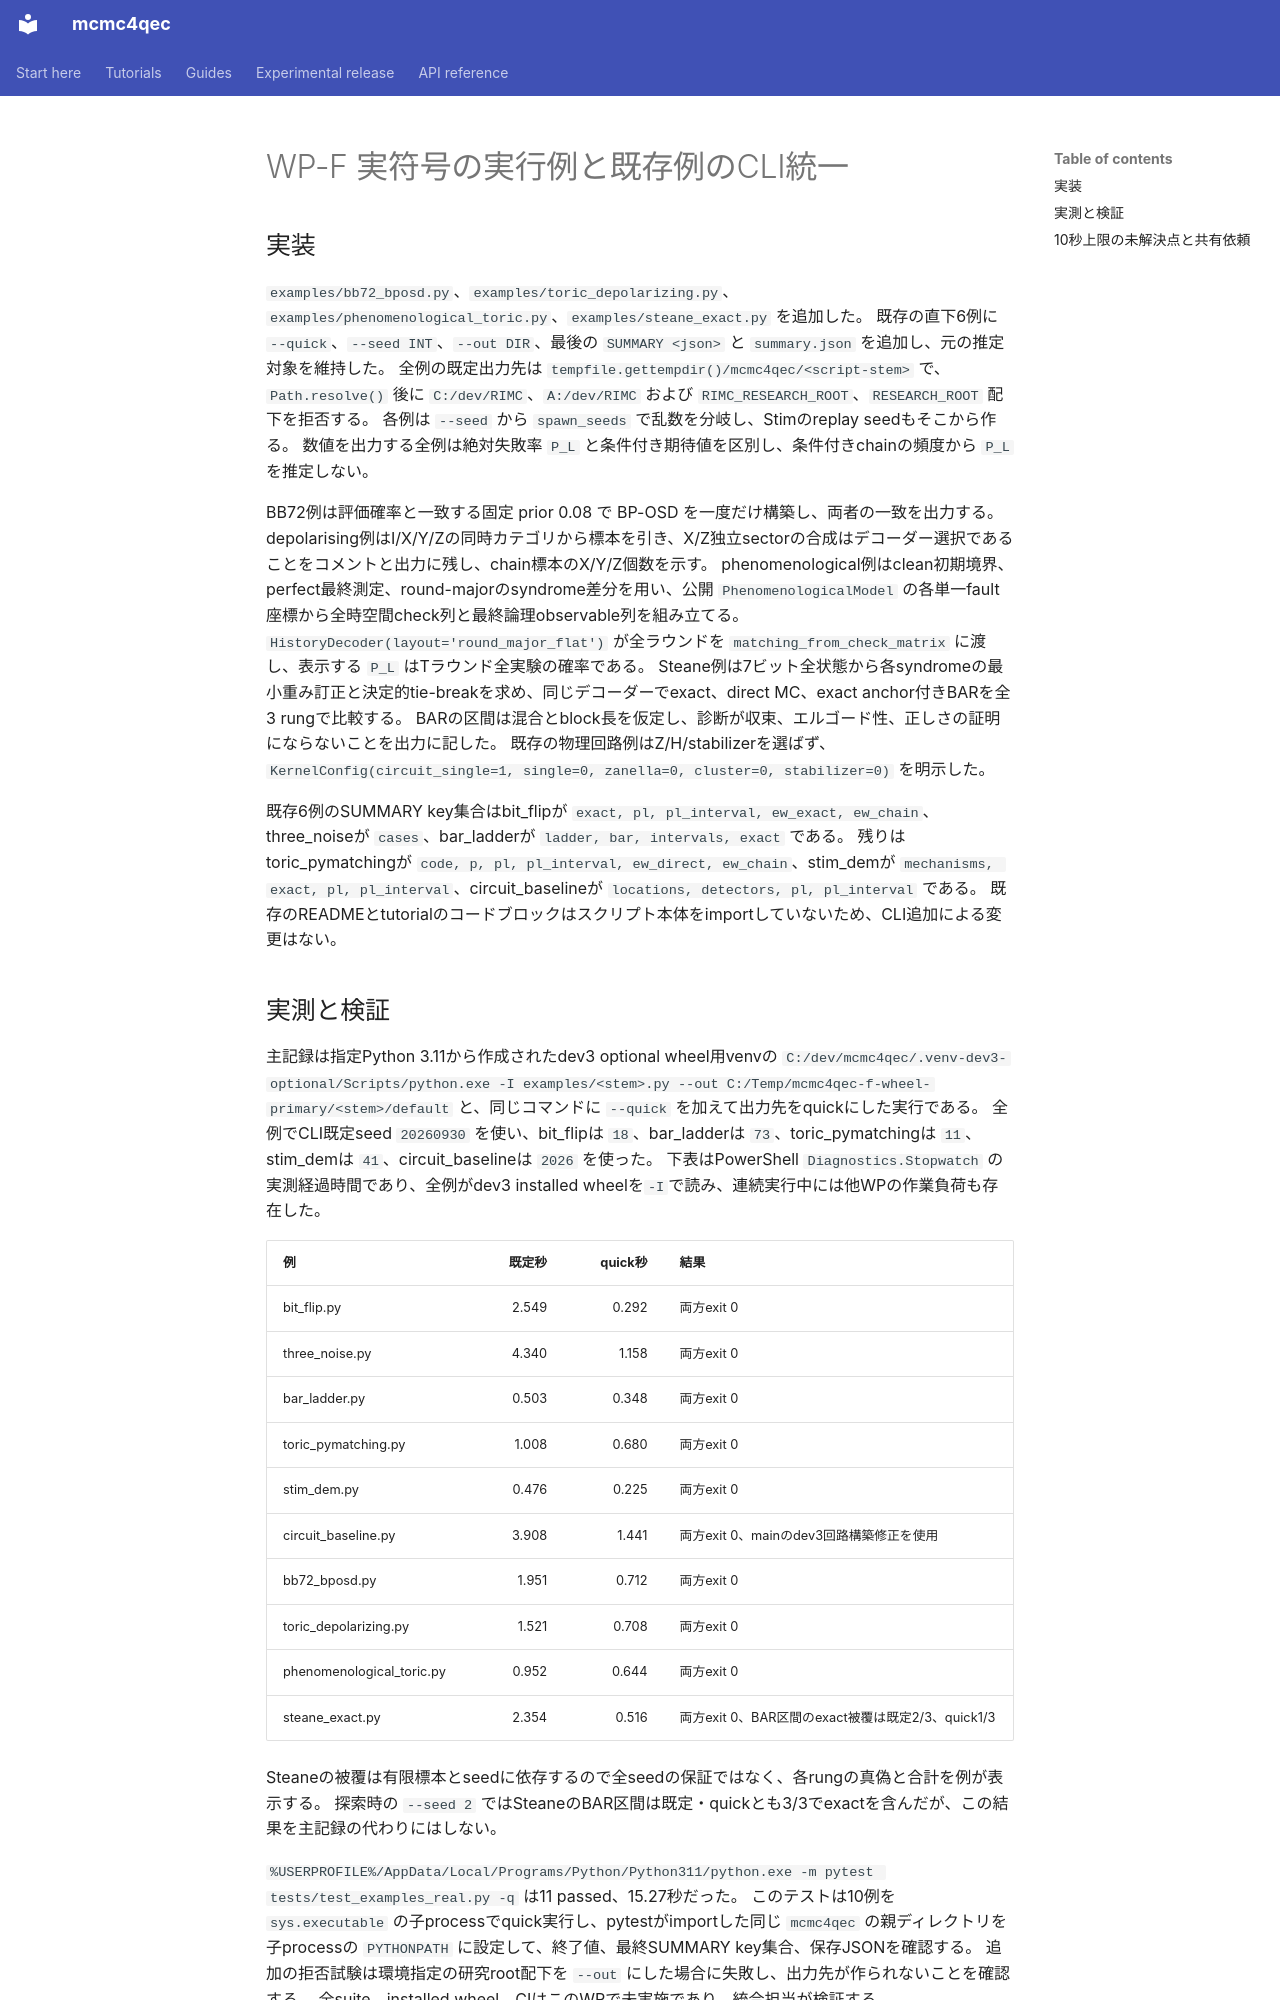

repository: junichiharuna/mcmc4qec · page: wp/F_ja/index.html · generator: mkdocs

# WP-F 実符号の実行例と既存例のCLI統一

## 実装

`examples/bb72_bposd.py`、`examples/toric_depolarizing.py`、`examples/phenomenological_toric.py`、`examples/steane_exact.py` を追加した。
既存の直下6例に `--quick`、`--seed INT`、`--out DIR`、最後の `SUMMARY <json>` と `summary.json` を追加し、元の推定対象を維持した。
全例の既定出力先は `tempfile.gettempdir()/mcmc4qec/<script-stem>` で、`Path.resolve()` 後に `C:/dev/RIMC`、`A:/dev/RIMC` および `RIMC_RESEARCH_ROOT`、`RESEARCH_ROOT` 配下を拒否する。
各例は `--seed` から `spawn_seeds` で乱数を分岐し、Stimのreplay seedもそこから作る。
数値を出力する全例は絶対失敗率 `P_L` と条件付き期待値を区別し、条件付きchainの頻度から `P_L` を推定しない。

BB72例は評価確率と一致する固定 prior 0.08 で BP-OSD を一度だけ構築し、両者の一致を出力する。
depolarising例はI/X/Y/Zの同時カテゴリから標本を引き、X/Z独立sectorの合成はデコーダー選択であることをコメントと出力に残し、chain標本のX/Y/Z個数を示す。
phenomenological例はclean初期境界、perfect最終測定、round-majorのsyndrome差分を用い、公開 `PhenomenologicalModel` の各単一fault座標から全時空間check列と最終論理observable列を組み立てる。
`HistoryDecoder(layout='round_major_flat')` が全ラウンドを `matching_from_check_matrix` に渡し、表示する `P_L` はTラウンド全実験の確率である。
Steane例は7ビット全状態から各syndromeの最小重み訂正と決定的tie-breakを求め、同じデコーダーでexact、direct MC、exact anchor付きBARを全3 rungで比較する。
BARの区間は混合とblock長を仮定し、診断が収束、エルゴード性、正しさの証明にならないことを出力に記した。
既存の物理回路例はZ/H/stabilizerを選ばず、`KernelConfig(circuit_single=1, single=0, zanella=0, cluster=0, stabilizer=0)` を明示した。

既存6例のSUMMARY key集合はbit_flipが `exact, pl, pl_interval, ew_exact, ew_chain`、three_noiseが `cases`、bar_ladderが `ladder, bar, intervals, exact` である。
残りはtoric_pymatchingが `code, p, pl, pl_interval, ew_direct, ew_chain`、stim_demが `mechanisms, exact, pl, pl_interval`、circuit_baselineが `locations, detectors, pl, pl_interval` である。
既存のREADMEとtutorialのコードブロックはスクリプト本体をimportしていないため、CLI追加による変更はない。
